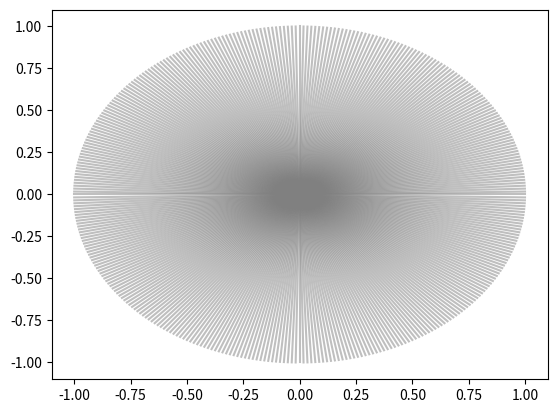

Python code for this plot:
import matplotlib.pyplot as plt
import numpy as np

# Create a figure and axis
fig, ax = plt.subplots()

# Set the x and y limits
ax.set_xlim(-1.1, 1.1)
ax.set_ylim(-1.1, 1.1)

# Plot a line for each degree in 360 degrees
for angle in range(360):
    radians = np.radians(angle)
    x = np.cos(radians)
    y = np.sin(radians)
    ax.plot([0, x], [0, y], '-', color='gray', alpha=0.5)

# Show the plot
plt.show()